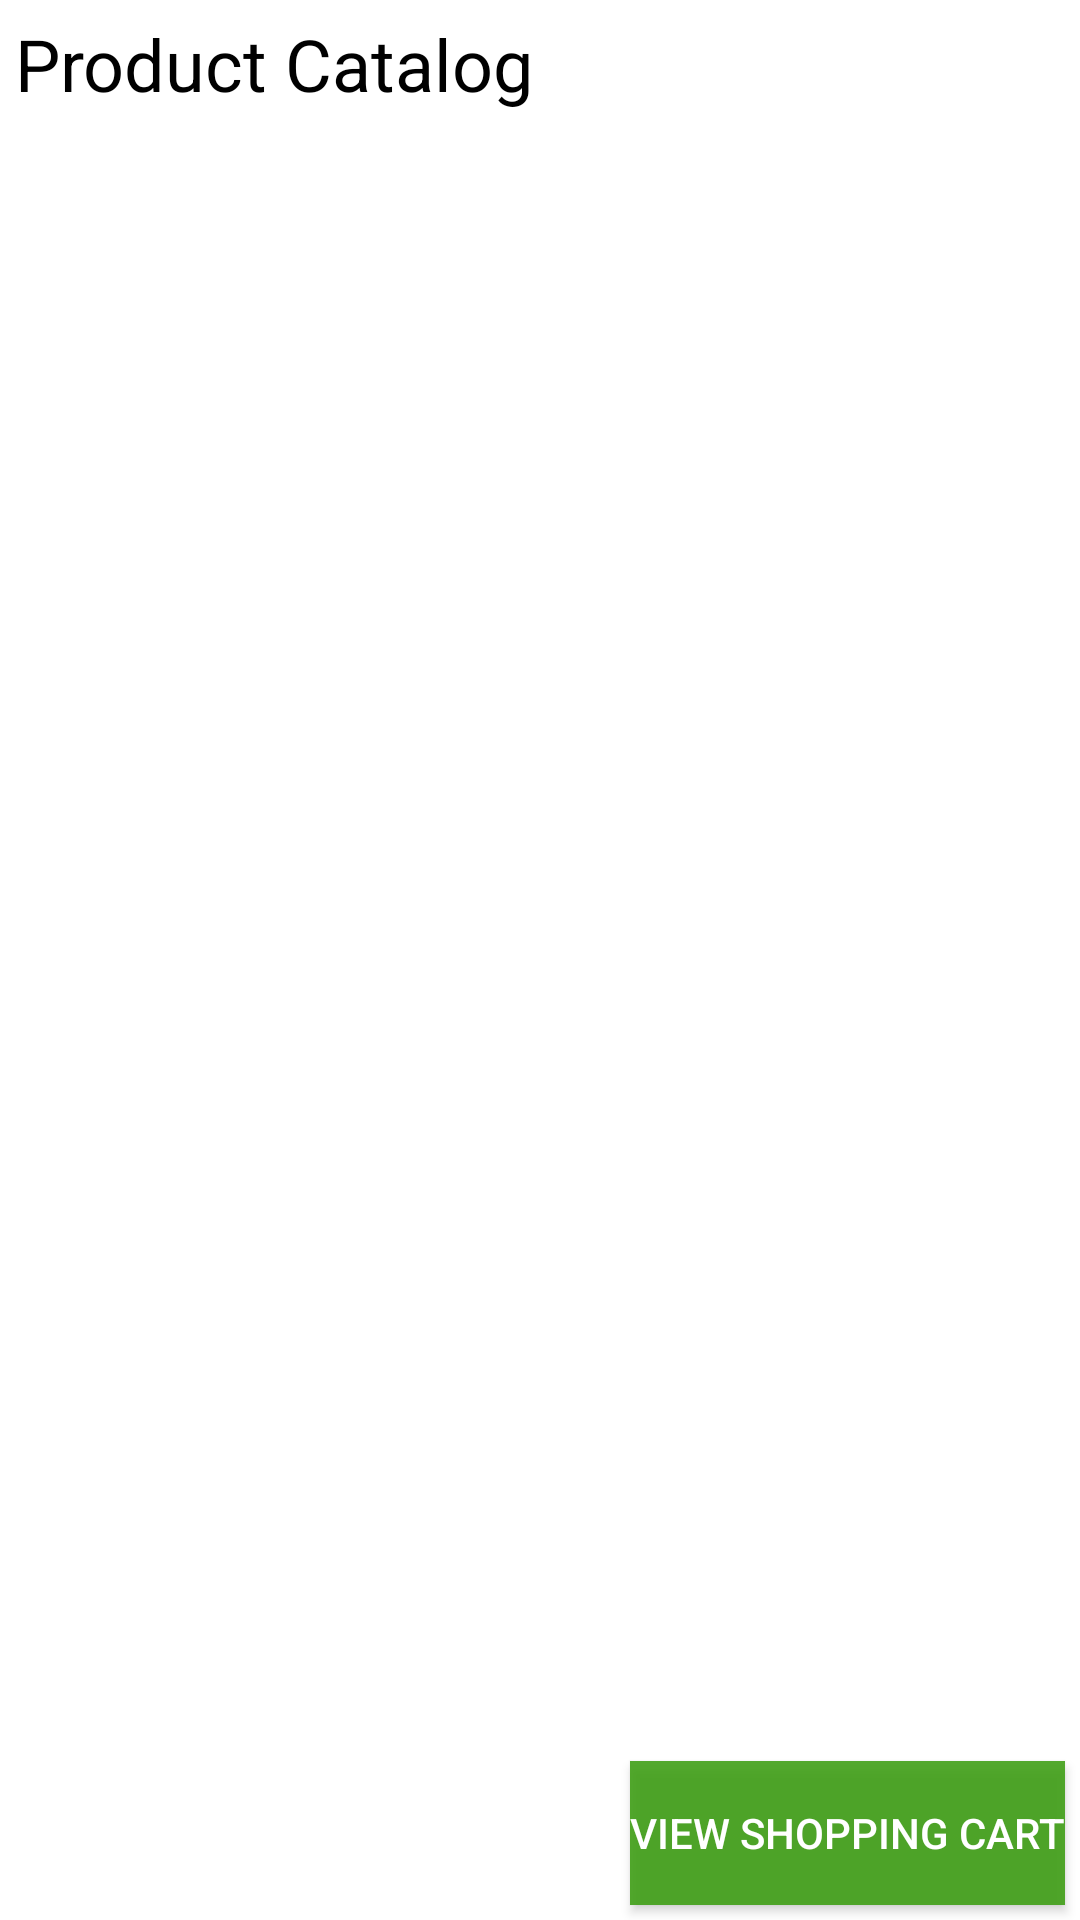

Android layout source for this screen:
<!-- AndroidManifest.xml: application theme AppTheme -->
<!-- res/layout/ex_catalog.xml -->
<?xml version="1.0" encoding="utf-8"?>
<LinearLayout xmlns:android="http://schemas.android.com/apk/res/android"
	android:orientation="vertical" android:layout_width="fill_parent"
	android:layout_height="fill_parent" android:background="#ffffff">

	<TextView android:id="@+id/TextView01" android:layout_width="wrap_content"
		android:layout_height="wrap_content" android:textColor="#000000"
		android:textSize="24dip" android:layout_margin="5dip" android:text="Product Catalog"></TextView>
	<ListView android:layout_height="wrap_content"
		android:layout_weight="1" android:id="@+id/ListViewCatalog"
		android:layout_width="fill_parent" android:background="#ffffff"
		android:clickable="true" android:cacheColorHint="#ffffff">
	</ListView>
	<Button android:layout_width="wrap_content"
		android:layout_height="wrap_content"
		android:layout_margin="5dip"
		android:layout_gravity="right"
		android:id="@+id/ButtonViewCart"
		android:background="#e23e9e14"
		android:textColor="#ffffff"
		android:text="View Shopping Cart"></Button>
</LinearLayout>
<!-- resources referenced by this layout -->
<resources>
  <style name="AppTheme" parent="Theme.AppCompat.Light.NoActionBar">
          <item name="colorPrimary">@color/nliveo_blue_colorPrimary</item>
          <item name="colorPrimaryDark">@color/black</item>
          <item name="colorAccent">@color/nliveo_blue_colorPrimaryDark</item>
      </style>
  <color name="nliveo_blue_colorPrimary">#2196F3</color>
  <color name="black">#000000</color>
  <color name="nliveo_blue_colorPrimaryDark">#1976D2</color>
</resources>
